Run: headless pygame with SDL's dummy video driver; simulated clock (each Clock.tick advances the game by its frame time, no real sleeping); random seed 0; keys injected as events and as key.get_pressed() state; mouse plan: one left click at the window centre at the start of phase 2, then a move to the lower-right quarter at the start of phase 3.
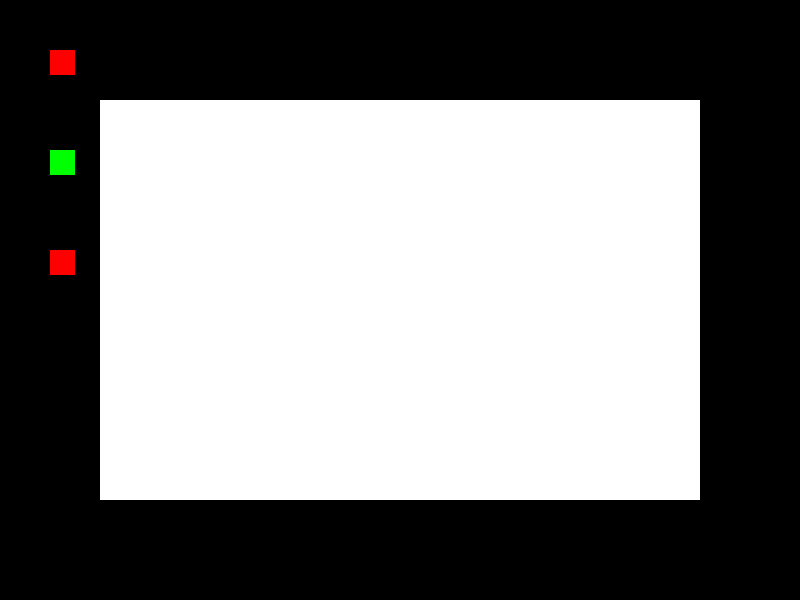
Frame 1 of 4 · flips 1–60 · no input
Frame 2 of 4 · flips 61–180 · clicked the window centre · tapped SPACE, RETURN · held RIGHT (→), D · screen unchanged from frame 1, image omitted
Frame 3 of 4 · flips 181–300 · moved the mouse to the lower-right quarter · held DOWN (↓), S · screen unchanged from frame 2, image omitted
Frame 4 of 4 · flips 301–420 · held LEFT (←), A, UP (↑), W · screen unchanged from frame 3, image omitted

The pygame program that drew these frames:

#undoredo.py
from pygame import *
size=width,height=800,600
screen=display.set_mode(size)
RED=(255,0,0)   
GREEN=(0,255,0)
BLUE=(0,0,255)
BLACK=(0,0,0)
WHITE=(255,255,255)

canvas = Rect(100,100,600,400)
pencil = Rect(50,50,25,25)
undo = Rect(50,150,25,25)
redo = Rect(50,250,25,25)

screenshots = []

tool = ""
mmode = "up"
mmode2 = "up"
mmode3 = "up"
undostatus,count = "off",-2
redostatus = "off"
firstredo = False

draw.rect(screen,WHITE,canvas)
draw.rect(screen,RED,pencil)
draw.rect(screen,GREEN,undo)
draw.rect(screen,RED,redo)

running=True
while running:
    for evt in event.get():
        if evt.type==QUIT:
            running=False
    
    mb=mouse.get_pressed()
    mx,my=mouse.get_pos()
    

   
    if mb[0] == 1 and pencil.collidepoint(mx,my):
        tool = "pencil"
    elif mb[0] == 1 and undo.collidepoint(mx,my):
        tool = "undo"
    elif mb[0] == 1 and redo.collidepoint(mx,my):
        tool = "redo"

    if tool == "undo":
        undostatus = "on"
    elif tool == "redo":
        redostatus = "on"
        
    else:
        undostatus = "off"
        redostatus = "off"
        firstredo = True
        count = -2
        if mmode2 == "up" and mb[0] == 1:
            mmode2 = "down"
        if mmode2 == "down" and mb[0] == 0:
            mmode2 = "up"
            screenshots.append(screen.copy())

    if canvas.collidepoint(mx,my):
        screen.set_clip(canvas)
        if tool == "pencil" and mb[0] == 1:
            draw.line(screen,BLACK,(omx,omy),(mx,my))
        elif tool == "undo":
            if mmode == "up" and mb[0] == 1:
                mmode = "down"
            if mmode == "down" and mb[0] == 0:
                mmode = "up"
                draw.rect(screen,WHITE,canvas)
                try: 
                    screen.blit(screenshots[count],(0,0))
                except IndexError:
                    pass
                count -= 1
        elif tool == "redo":
            if mmode3 == "up" and mb[0] == 1:
                mmode3 = "down"
            if mmode3 == "down" and mb[0] == 0:
                mmode3 = "up"
                if firstredo:
                    count += 1
                    firstredo = False  
                if count < -1:
                    count += 1
                elif count > -1:
                    count = -1
                draw.rect(screen,WHITE,canvas)
                screen.blit(screenshots[count],(0,0))
                
                
        screen.set_clip(None)
    omx,omy = mx,my
    
    display.flip() 

quit()
